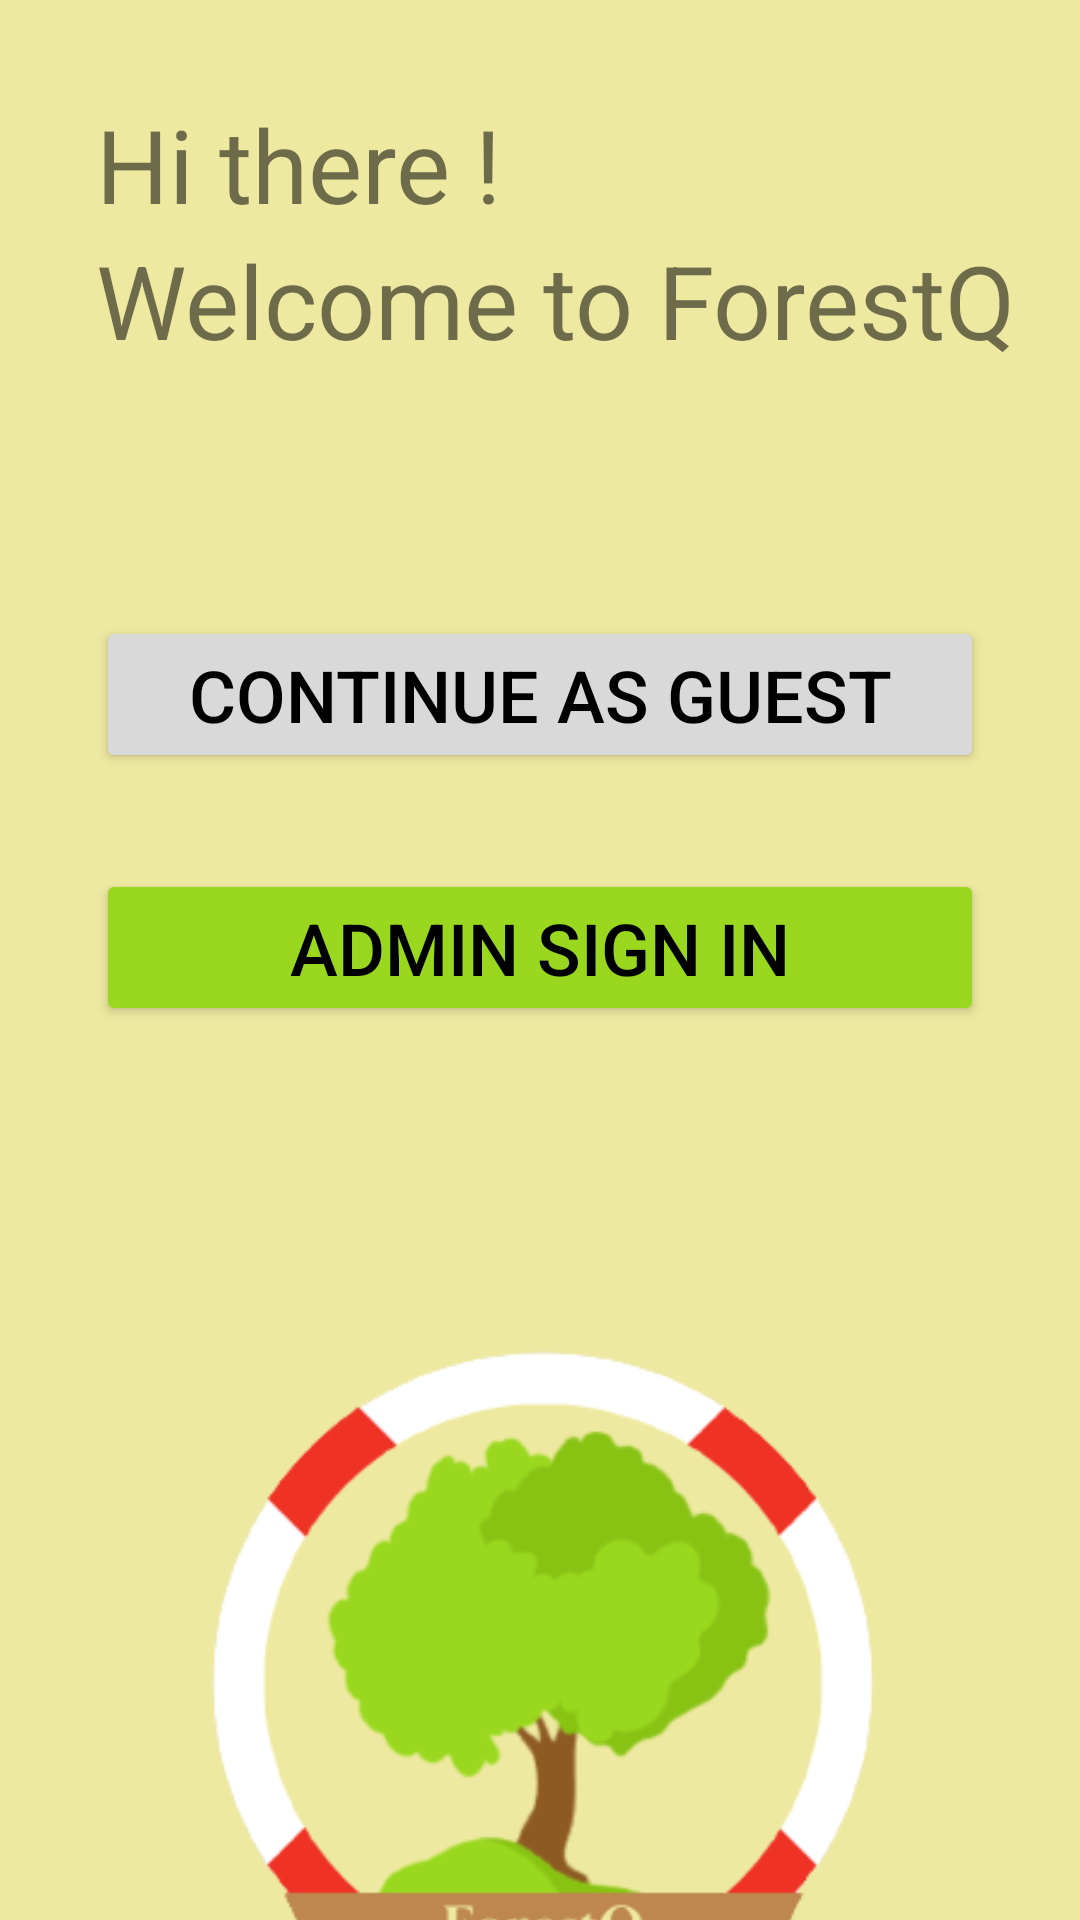

Write the Android layout XML for this screen, with the resource values it uses.
<!-- AndroidManifest.xml: application theme Theme.ForestQ -->
<!-- res/layout/activity_auth_page.xml -->
<?xml version="1.0" encoding="utf-8"?>
<androidx.constraintlayout.widget.ConstraintLayout xmlns:android="http://schemas.android.com/apk/res/android"
    xmlns:app="http://schemas.android.com/apk/res-auto"
    xmlns:tools="http://schemas.android.com/tools"
    android:layout_width="match_parent"
    android:layout_height="match_parent"
    android:background="#EEE9A1"
    tools:context=".view.AuthPageActivity">

    <TextView
        android:id="@+id/textView4"
        android:layout_width="wrap_content"
        android:layout_height="wrap_content"
        android:layout_marginStart="32dp"
        android:layout_marginTop="32dp"
        android:text="Hi there !"
        android:textSize="34sp"
        app:layout_constraintStart_toStartOf="parent"
        app:layout_constraintTop_toTopOf="parent" />

    <Button
        android:id="@+id/continueButtonAuth"
        android:layout_width="0dp"
        android:layout_height="wrap_content"
        android:layout_marginStart="32dp"
        android:layout_marginTop="128dp"
        android:layout_marginEnd="32dp"
        android:backgroundTint="#D9D9D9"
        android:text="Continue as Guest"
        android:elevation="100dp"
        android:textColor="#000000"
        android:textSize="24sp"
        app:cornerRadius="30dp"
        app:layout_constraintEnd_toEndOf="parent"
        app:layout_constraintHorizontal_bias="0.495"
        app:layout_constraintStart_toStartOf="parent"
        app:layout_constraintTop_toBottomOf="@+id/textView4" />

    <Button
        android:id="@+id/signInButtonAuth"
        android:layout_width="0dp"
        android:layout_height="wrap_content"
        android:layout_marginStart="32dp"
        android:layout_marginTop="32dp"
        android:layout_marginEnd="32dp"
        android:backgroundTint="#99D81E"
        android:elevation="30dp"
        android:text="Admin Sign in"
        android:textColor="#000000"
        android:textSize="24sp"
        app:cornerRadius="30dp"
        app:layout_constraintEnd_toEndOf="parent"
        app:layout_constraintStart_toStartOf="parent"
        app:layout_constraintTop_toBottomOf="@+id/continueButtonAuth" />

    <ImageView
        android:id="@+id/imageView3"
        android:layout_width="240dp"
        android:layout_height="240dp"
        android:layout_marginTop="100dp"
        app:layout_constraintEnd_toEndOf="parent"
        app:layout_constraintStart_toStartOf="parent"
        app:layout_constraintTop_toBottomOf="@+id/signInButtonAuth"
        app:srcCompat="@drawable/green_gradients_beverages_11_static_feed_ad__2_" />

    <TextView
        android:id="@+id/textView5"
        android:layout_width="wrap_content"
        android:layout_height="wrap_content"
        android:layout_marginStart="32dp"
        android:text="Welcome to ForestQ"
        android:textSize="34sp"
        app:layout_constraintStart_toStartOf="parent"
        app:layout_constraintTop_toBottomOf="@+id/textView4" />
</androidx.constraintlayout.widget.ConstraintLayout>
<!-- resources referenced by this layout -->
<resources>
  <!-- drawable green_gradients_beverages_11_static_feed_ad__2_: png bitmap (drawable, 1013305 bytes) -->
  <style name="Theme.ForestQ" parent="Theme.MaterialComponents.DayNight.DarkActionBar">
          
          <item name="colorPrimary">@color/purple_500</item>
          <item name="colorPrimaryVariant">@color/purple_700</item>
          <item name="colorOnPrimary">@color/white</item>
          
          <item name="colorSecondary">@color/teal_200</item>
          <item name="colorSecondaryVariant">@color/teal_700</item>
          <item name="colorOnSecondary">@color/black</item>
          
          <item name="android:statusBarColor">?attr/colorPrimaryVariant</item>
          
      </style>
  <!-- not gathered from this repository: default colours our renderer supplied (Android Studio template values) -->
  <color name="purple_500">#FF6200EE</color>
  <color name="purple_700">#FF3700B3</color>
  <color name="teal_200">#FF03DAC5</color>
  <color name="teal_700">#FF018786</color>
  <color name="black">#FF000000</color>
  <color name="white">#FFFFFFFF</color>
</resources>
